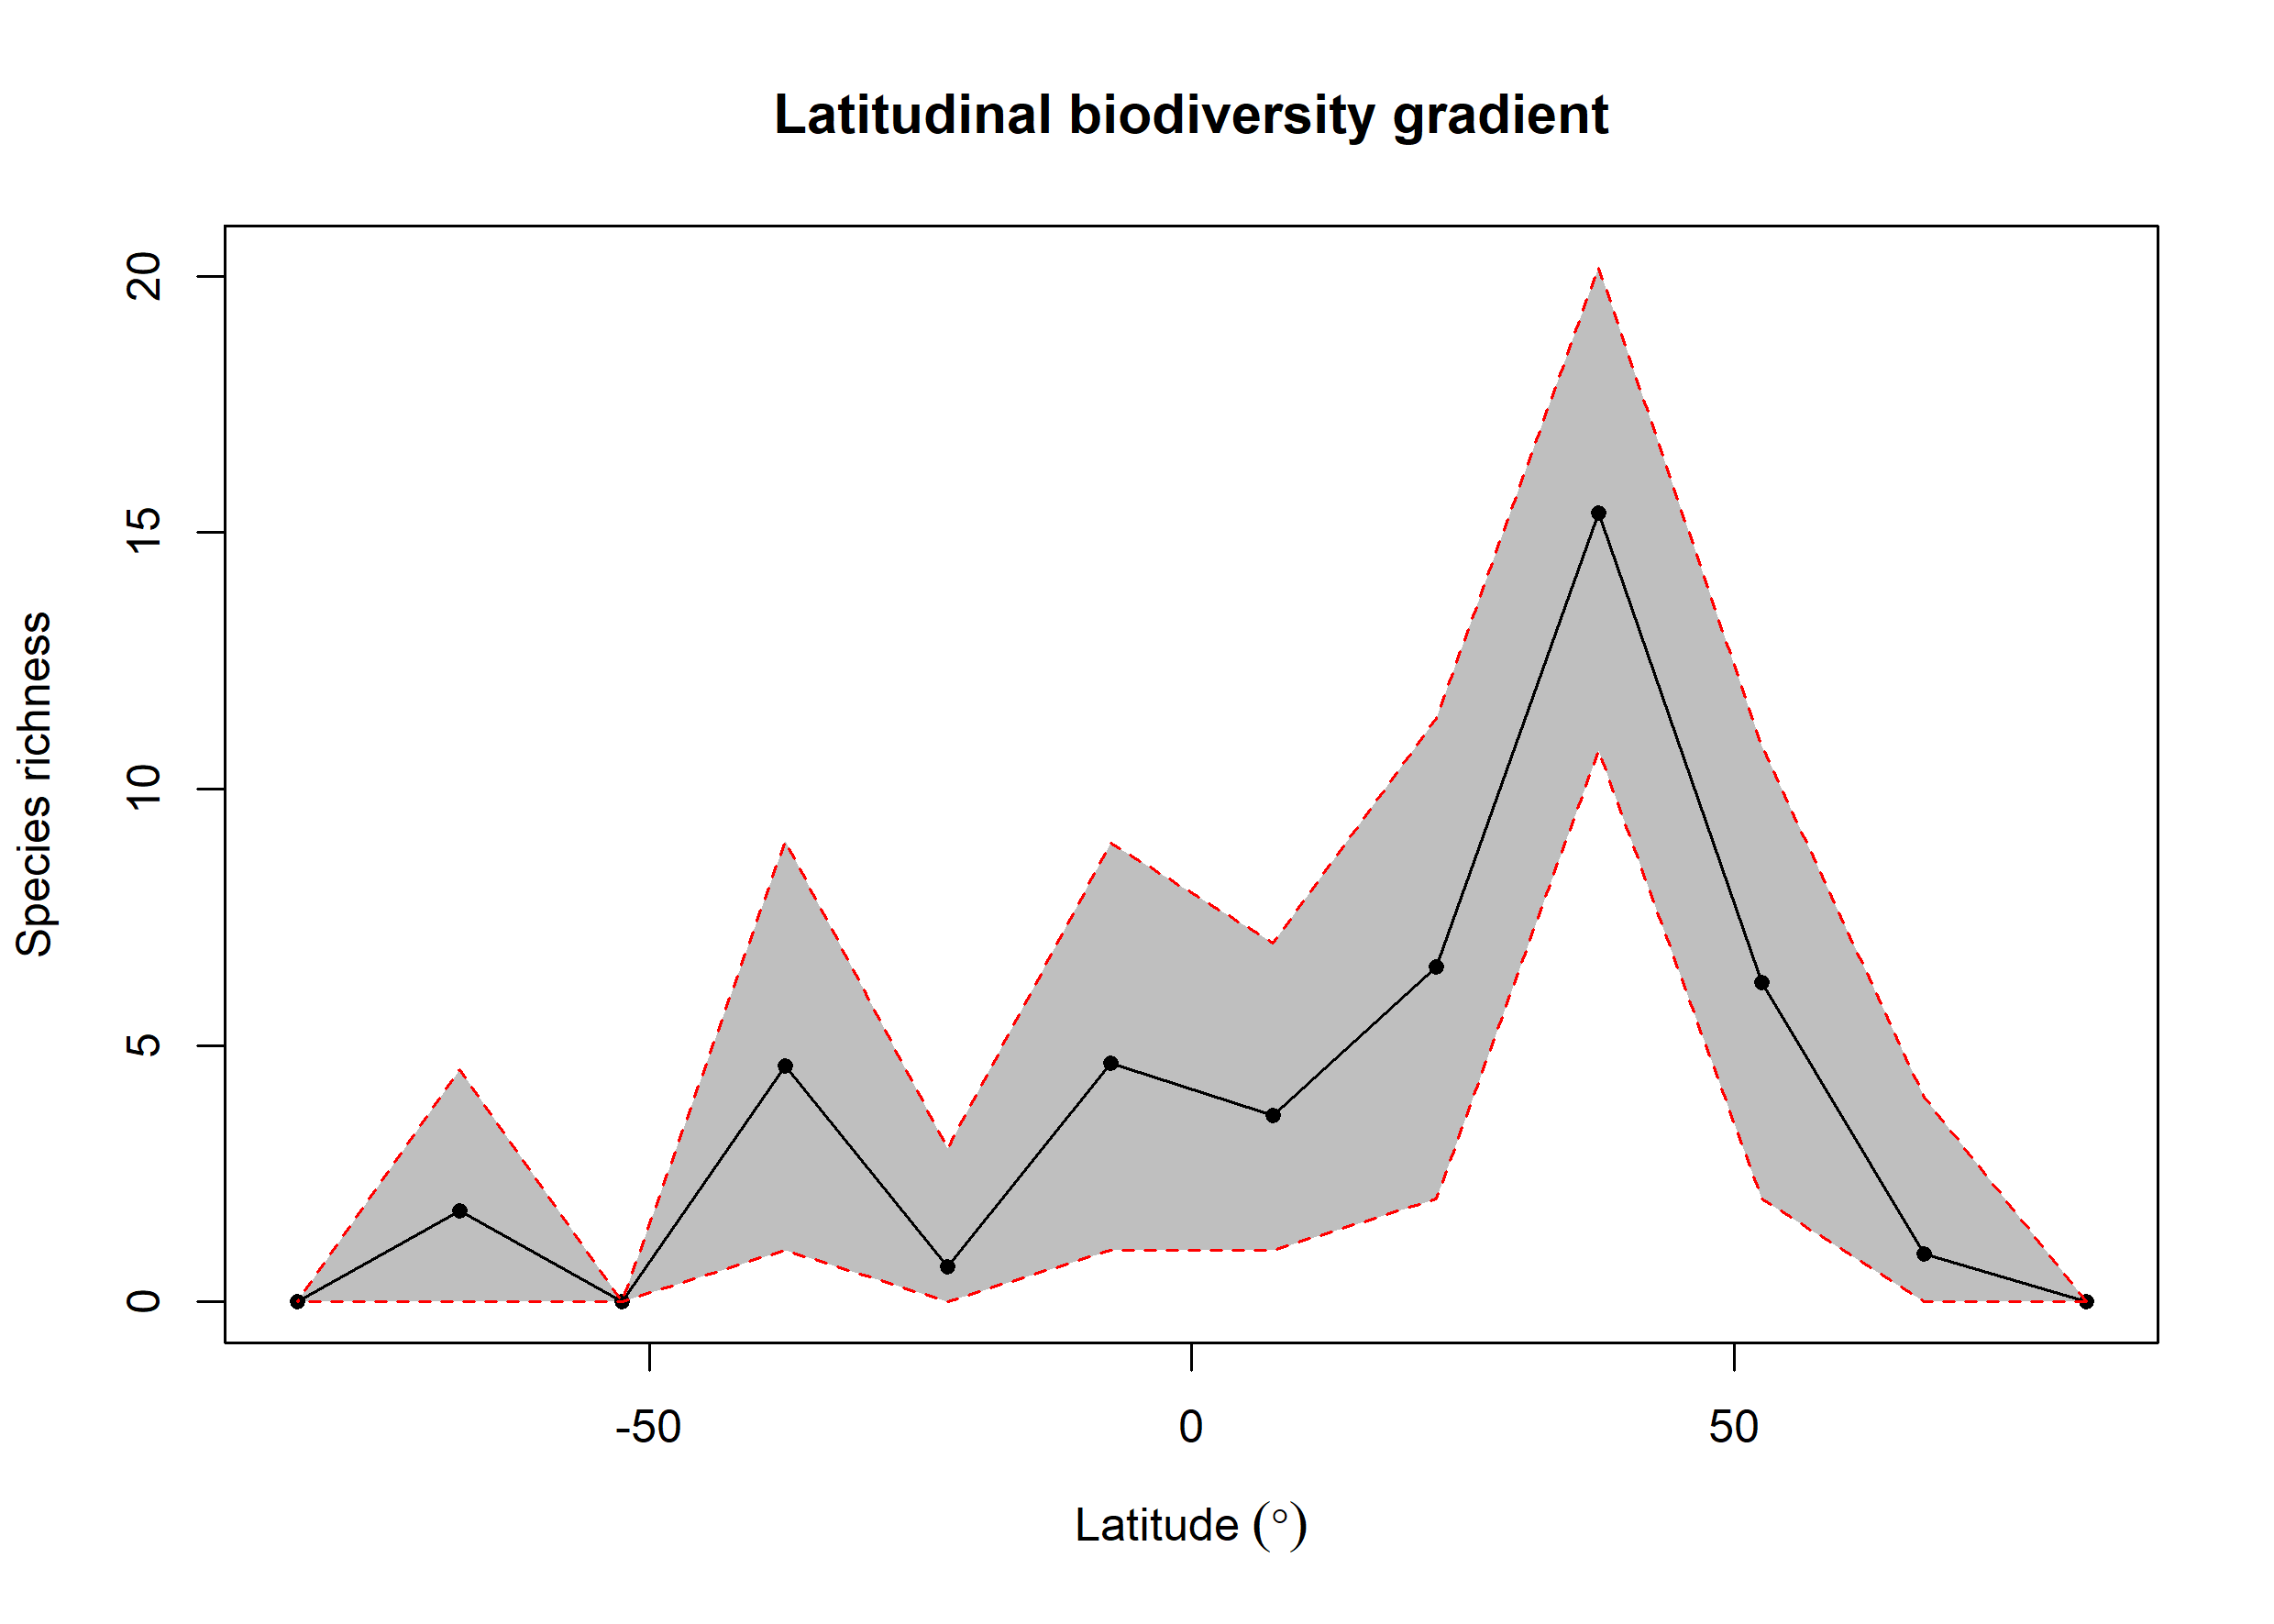

The data file committed next to this chart (first rows):
bin, max, min, mid, hemisphere, mean_richness, CI.Lower, CI.Upper
1, 90, 75, 82.5, N, NA, NA, NA
2, 75, 60, 67.5, N, 0.94, 0, 4
3, 60, 45, 52.5, N, 6.225, 2, 10.85
4, 45, 30, 37.5, N, 15.38, 10.75, 20.18
5, 30, 15, 22.5, N, 6.535, 2, 11.38
6, 15, 0, 7.5, N, 3.629, 1, 6.996
7, 0, -15, -7.5, S, 4.664, 1, 8.954
8, -15, -30, -22.5, S, 0.69, 0, 3
9, -30, -45, -37.5, S, 4.593, 1, 8.976
10, -45, -60, -52.5, S, NA, NA, NA
11, -60, -75, -67.5, S, 1.77, 0, 4.525
12, -75, -90, -82.5, S, NA, NA, NA
